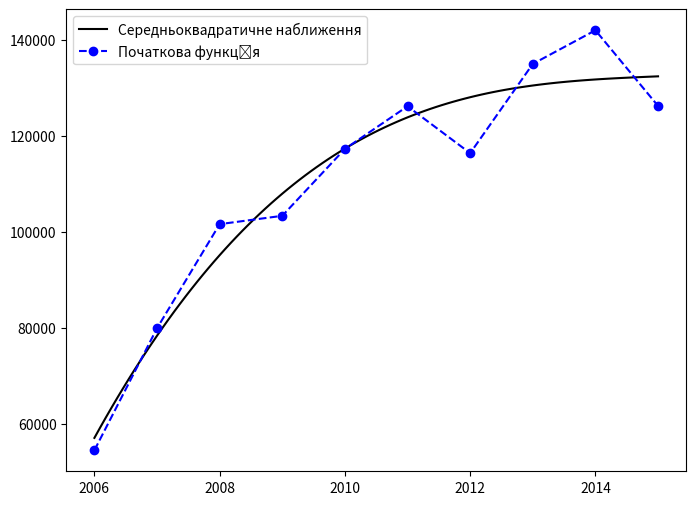

Here is the Python script that generated this plot:
import numpy as np
import matplotlib.pyplot as plt


def phi(x_array: np.ndarray, k: int):
    return x_array ** k


def get_coef(x: np.ndarray, y: np.ndarray, n: int): #Отримати коефіцієнти інтерполяційного полінома n-го степеня
    matrix = np.zeros((n, n))
    b = np.zeros(n)

    for i in range(n):
        for j in range(n):
            matrix[i, j] = np.sum(phi(x, i) * phi(x, j))

        b[i] = np.sum(y * phi(x, i))

    return np.linalg.solve(matrix, b)[::-1]

def max_error(f_res: np.ndarray, phi_res: np.ndarray): #Максимальна похибка
    return np.max(np.abs(f_res - phi_res))


def mean_error(f_res: np.ndarray, phi_res: np.ndarray): #Середня похибка
    return np.mean(np.abs(f_res - phi_res))


def mean_squared_error(f_res: np.ndarray, phi_res: np.ndarray): #Середньоквадратична похибка
    return np.sqrt(np.mean((f_res - phi_res) ** 2))


X = np.arange(2006, 2016, dtype = np.float64)
Y = np.array([54512, 79955, 101659, 103396, 117343, 126236, 116454, 135065, 142079, 126308], dtype = np.float64)

new_x = np.linspace(X[0], X[-1], 100)
coef = get_coef(X, Y, 15)


f = np.poly1d(coef) #повертає поліноміальну функцію для заданих коефіціентів


print('Максимальна похибка: ', max_error( Y, f(X) ) )
print('Середня похибка', mean_error( Y, f(X) ) )
print('Середньоквадратична похибка', mean_squared_error( Y, f(X) ) )

plt.figure( figsize = (8, 6) )

plt.plot(new_x, f(new_x), color='black', label='Середньоквадратичне наближення')
plt.plot(X, Y, '--go',  color='blue', label='Початкова функція')

plt.legend()
plt.show()
